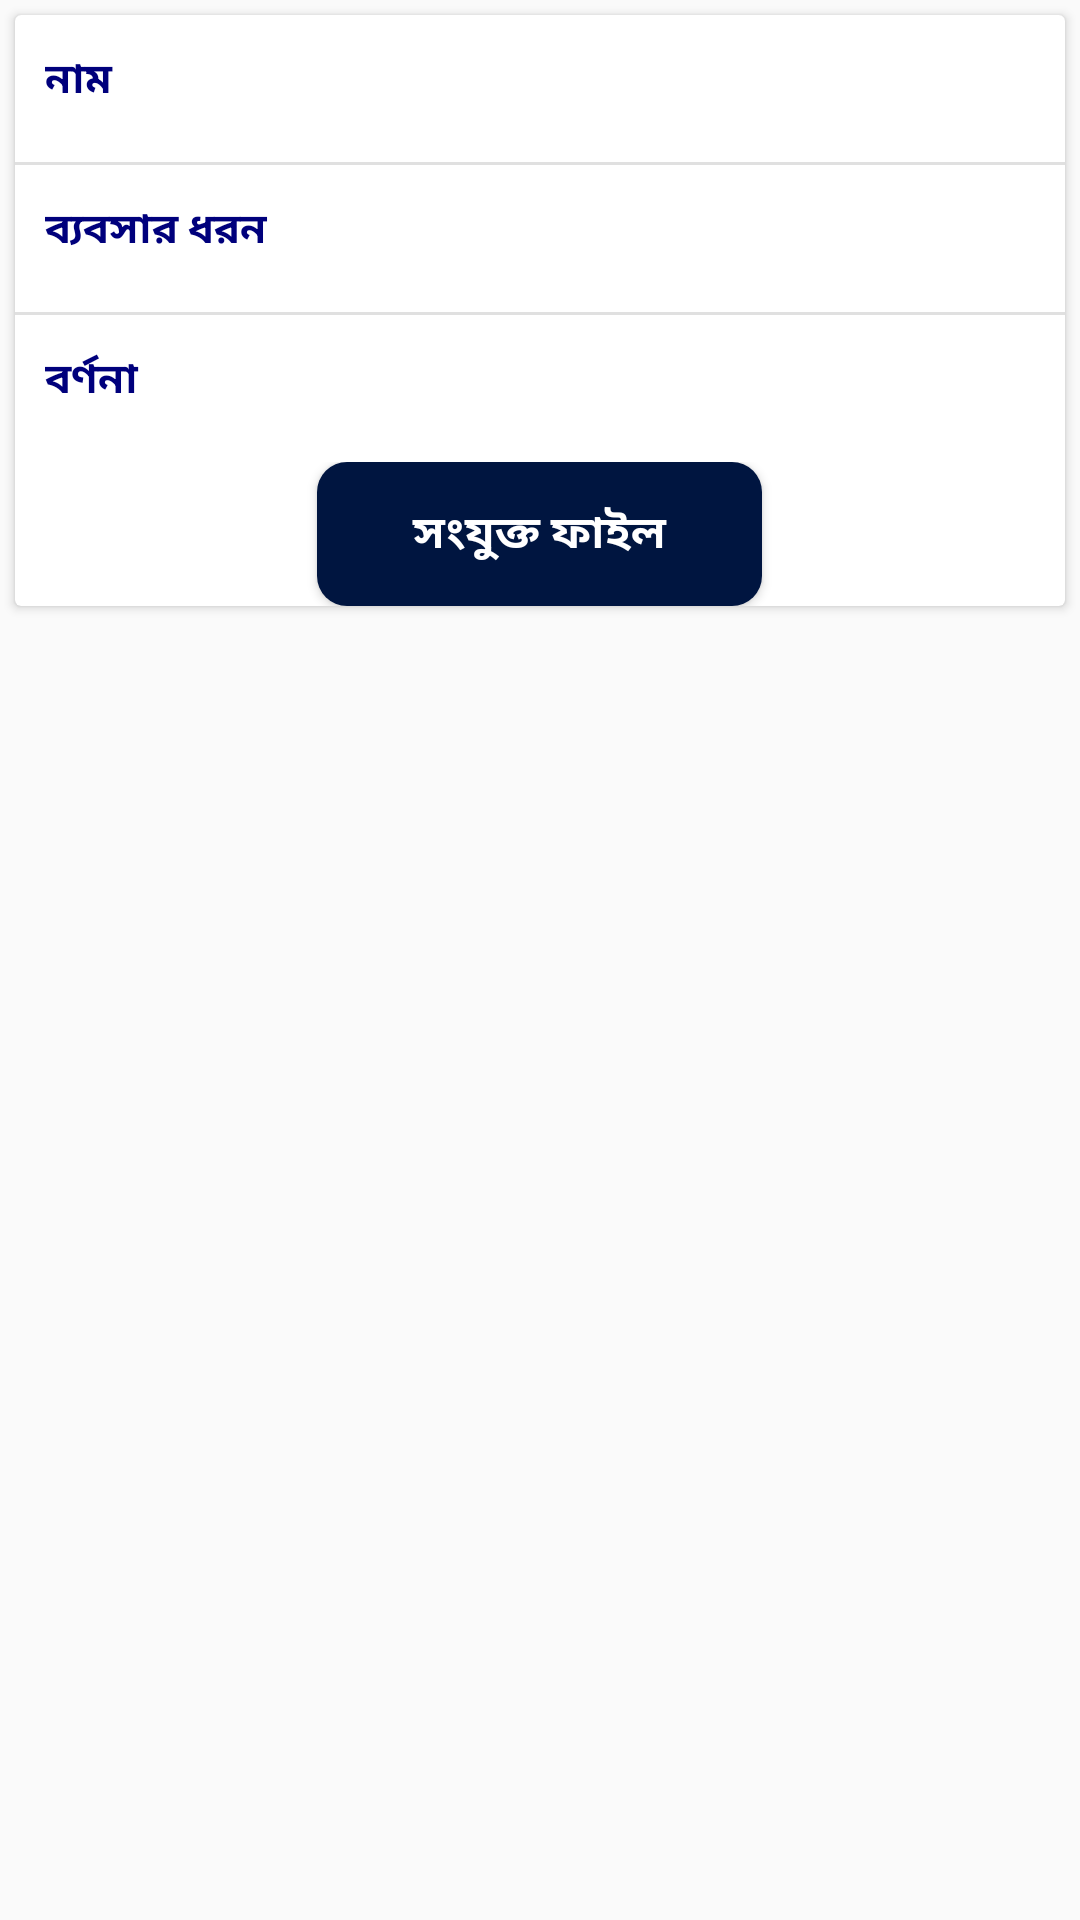

Produce the Android XML layout that renders to this screen, including the resource entries it uses.
<!-- AndroidManifest.xml: application theme ActivityTheme -->
<!-- res/layout/file_list_item.xml -->
<?xml version="1.0" encoding="utf-8"?>
<android.support.constraint.ConstraintLayout
    xmlns:android="http://schemas.android.com/apk/res/android"
    xmlns:app="http://schemas.android.com/apk/res-auto"
    android:layout_width="match_parent"
    android:layout_height="wrap_content">

    <android.support.v7.widget.CardView
        android:layout_width="match_parent"
        android:layout_height="wrap_content"
        android:layout_gravity="center"
        android:layout_margin="@dimen/card_margin"
        android:layout_marginStart="8dp"
        android:layout_marginLeft="8dp"
        android:layout_marginTop="8dp"
        app:layout_constraintStart_toStartOf="parent"
        app:layout_constraintTop_toTopOf="parent">

        <RelativeLayout
            android:layout_width="match_parent"
            android:layout_height="wrap_content">

            <LinearLayout
                android:id="@+id/linerbuyier"
                android:layout_width="match_parent"
                android:layout_height="wrap_content">

                <TextView
                    android:id="@+id/textView"
                    style="@style/label"
                    android:layout_width="110dp"
                    android:layout_height="wrap_content"
                    android:text="নাম"
                    android:visibility="visible"></TextView>

                <TextView
                    android:id="@+id/file_name_txt"
                    style="@style/label"
                    android:layout_width="match_parent"
                    android:layout_height="wrap_content"
                    android:text=""
                    android:textColor="@color/shadow_color"
                    android:textSize="@dimen/album_title"
                    android:textStyle="bold"
                    android:visibility="visible"></TextView>
            </LinearLayout>

            <View
                android:id="@+id/view1"
                style="@style/Divider"
                android:layout_below="@id/linerbuyier"
                android:layout_marginTop="8dp" />

            <LinearLayout
                android:id="@+id/linearsellr"
                android:layout_width="match_parent"
                android:layout_height="wrap_content"
                android:layout_below="@id/view1">

                <TextView

                    style="@style/label"
                    android:layout_width="110dp"
                    android:layout_height="wrap_content"
                    android:text="ব্যবসার ধরন"
                    android:visibility="visible"></TextView>

                <TextView
                    android:id="@+id/business_type_txt"
                    style="@style/label"
                    android:layout_width="match_parent"
                    android:layout_height="wrap_content"
                    android:text=""
                    android:textColor="@color/shadow_color"
                    android:textSize="@dimen/album_title"
                    android:textStyle="bold"
                    android:visibility="visible"></TextView>
            </LinearLayout>

            <View
                android:id="@+id/view2"
                style="@style/Divider"
                android:layout_below="@id/linearsellr"
                android:layout_marginTop="8dp" />

            <LinearLayout
                android:id="@+id/linernid_date"
                android:layout_width="match_parent"
                android:layout_height="wrap_content"
                android:layout_below="@id/view2">

                <TextView
                    style="@style/label"
                    android:layout_width="110dp"
                    android:layout_height="wrap_content"
                    android:text="বর্ণনা"
                    android:visibility="visible"></TextView>

                <TextView
                    android:id="@+id/description_txt"
                    style="@style/label"
                    android:layout_width="match_parent"
                    android:layout_height="wrap_content"
                    android:text=""
                    android:textColor="@color/shadow_color"
                    android:textSize="@dimen/album_title"
                    android:textStyle="bold"
                    android:visibility="visible"></TextView>
            </LinearLayout>

            
            
            
            
            
            
            <LinearLayout
                android:id="@+id/linearbid_end"
                android:layout_width="match_parent"
                android:layout_height="wrap_content"
                android:layout_below="@id/linernid_date"
                android:layout_marginTop="8dp"
                android:gravity="center_horizontal">

                <Button
                    android:id="@+id/attach_file_txt"
                    style="@style/label"
                    android:layout_width="wrap_content"
                    android:layout_height="wrap_content"
                    android:background="@drawable/rounded_button"
                    android:text="      সংযুক্ত ফাইল      "
                    android:textColor="@color/white"
                    android:textSize="@dimen/album_title"
                    android:textStyle="bold"
                    android:visibility="visible"></Button>
            </LinearLayout>
        </RelativeLayout>
    </android.support.v7.widget.CardView>

</android.support.constraint.ConstraintLayout>
<!-- resources referenced by this layout -->
<resources>
  <color name="shadow_color">#4c4c4c</color>
  <color name="white">#FFFFFF</color>
  <dimen name="album_title">15dp</dimen>
  <dimen name="card_margin">5dp</dimen>
  <!-- drawable rounded_button (drawable) -->
  <?xml version="1.0" encoding="utf-8"?>
  <shape xmlns:android="http://schemas.android.com/apk/res/android"
      android:shape="rectangle">
      <gradient
          android:startColor="@color/colorPrimaryDark"
          android:endColor="@color/colorPrimaryDark"
          android:type="linear" />
      <corners android:radius="10dp"/>
  </shape>
  <style name="Divider">
          <item name="android:layout_width">match_parent</item>
          <item name="android:layout_height">1dp</item>
          <item name="android:background">?android:attr/listDivider</item>
      </style>
  <style name="label">
          <item name="android:textColor">@color/blue</item>
          <item name="android:textStyle">bold</item>
          <item name="android:padding">10dp</item>
      </style>
  <style name="ActivityTheme" parent="Theme.AppCompat.Light.DarkActionBar">
          
          <item name="colorPrimary">@color/colorPrimary</item>
          <item name="colorPrimaryDark">@color/colorPrimaryDark</item>
          <item name="colorAccent">@color/colorAccent</item>
      </style>
  <color name="colorPrimaryDark">#001540</color>
  <color name="blue">#00007C</color>
  <color name="colorPrimary">#001540</color>
  <color name="colorAccent">#00007C</color>
</resources>
